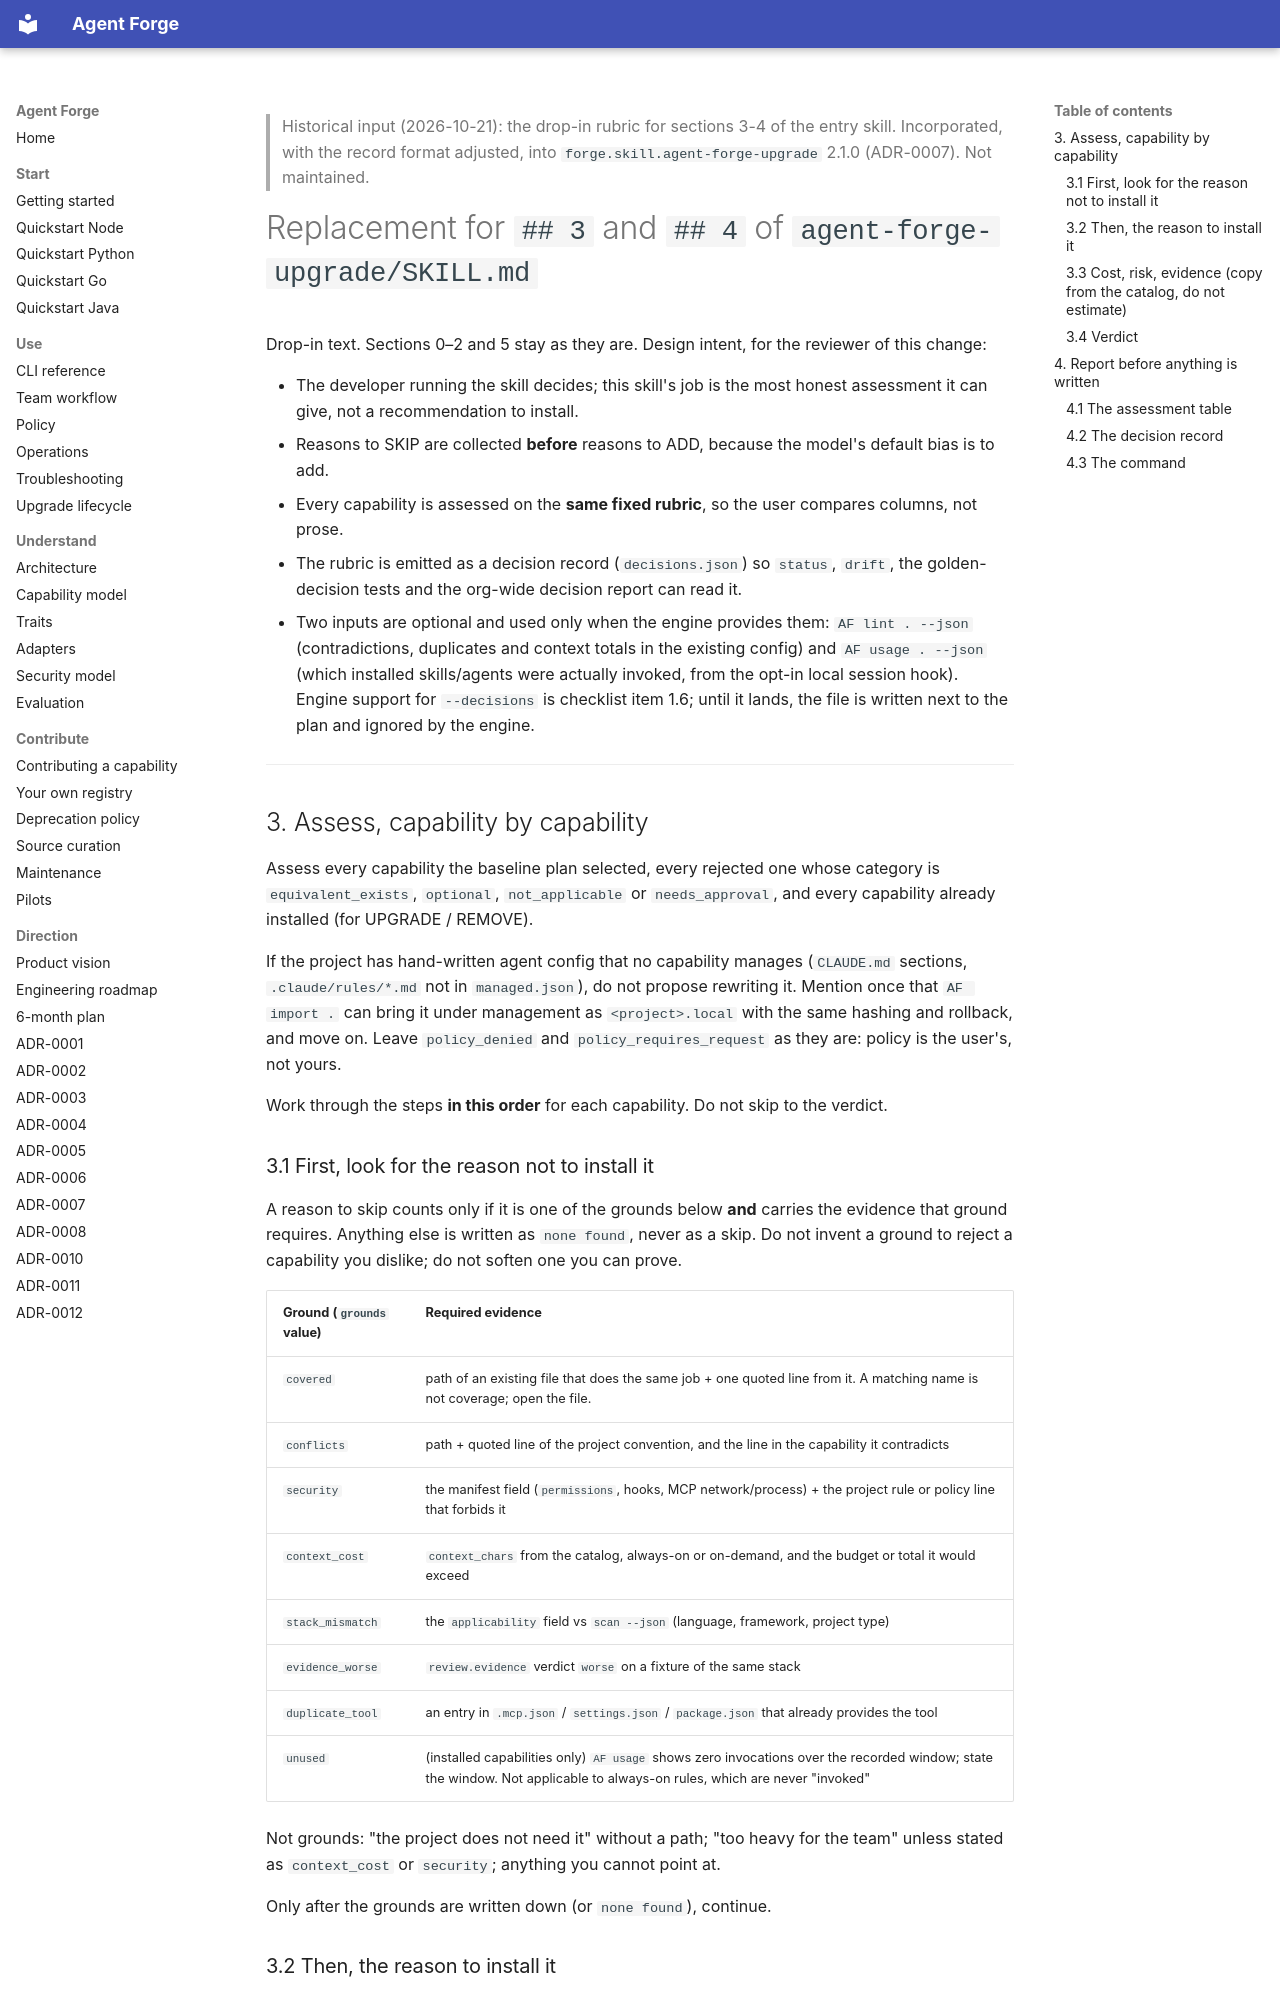

repository: tamtd91ht/agent-forge · page: history/SKILL-section-3-4-rubric/index.html · generator: mkdocs

> Historical input (2026-10-21): the drop-in rubric for sections 3-4 of the entry skill. Incorporated, with the record format adjusted, into `forge.skill.agent-forge-upgrade` 2.1.0 (ADR-0007). Not maintained.

# Replacement for `## 3` and `## 4` of `agent-forge-upgrade/SKILL.md`

Drop-in text. Sections 0–2 and 5 stay as they are. Design intent, for the reviewer of this change:

- The developer running the skill decides; this skill's job is the most honest assessment it can
  give, not a recommendation to install.
- Reasons to SKIP are collected **before** reasons to ADD, because the model's default bias is to add.
- Every capability is assessed on the **same fixed rubric**, so the user compares columns, not prose.
- The rubric is emitted as a decision record (`decisions.json`) so `status`, `drift`, the
  golden-decision tests and the org-wide decision report can read it.
- Two inputs are optional and used only when the engine provides them: `AF lint . --json`
  (contradictions, duplicates and context totals in the existing config) and `AF usage . --json`
  (which installed skills/agents were actually invoked, from the opt-in local session hook). Engine support for `--decisions` is checklist item 1.6; until it
  lands, the file is written next to the plan and ignored by the engine.

---

## 3. Assess, capability by capability

Assess every capability the baseline plan selected, every rejected one whose category is
`equivalent_exists`, `optional`, `not_applicable` or `needs_approval`, and every capability
already installed (for UPGRADE / REMOVE).

If the project has hand-written agent config that no capability manages (`CLAUDE.md` sections,
`.claude/rules/*.md` not in `managed.json`), do not propose rewriting it. Mention once that
`AF import .` can bring it under management as `<project>.local` with the same hashing and
rollback, and move on. Leave `policy_denied` and
`policy_requires_request` as they are: policy is the user's, not yours.

Work through the steps **in this order** for each capability. Do not skip to the verdict.
